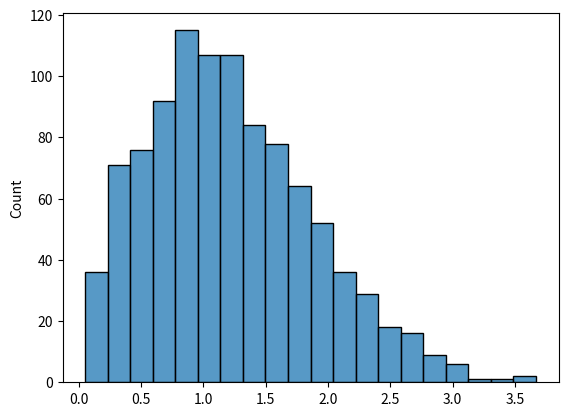

Recreate this plot in Python.

# PYTHON: W3Schools - NumPy Tutorial
# Section 13: Rayleigh Distribution

import matplotlib.pyplot as plt
import seaborn as sns
from numpy import random

# BASICS
    # The function random.chisquare() samples from a Rayleigh distribution with the specified standard deviation:
print("1.", random.rayleigh(scale=2, size=(2, 3)))

    # Again, we can plot the distribution using the seaborn module:
sns.histplot(random.rayleigh(size=1000), kde=False)
plt.show()
